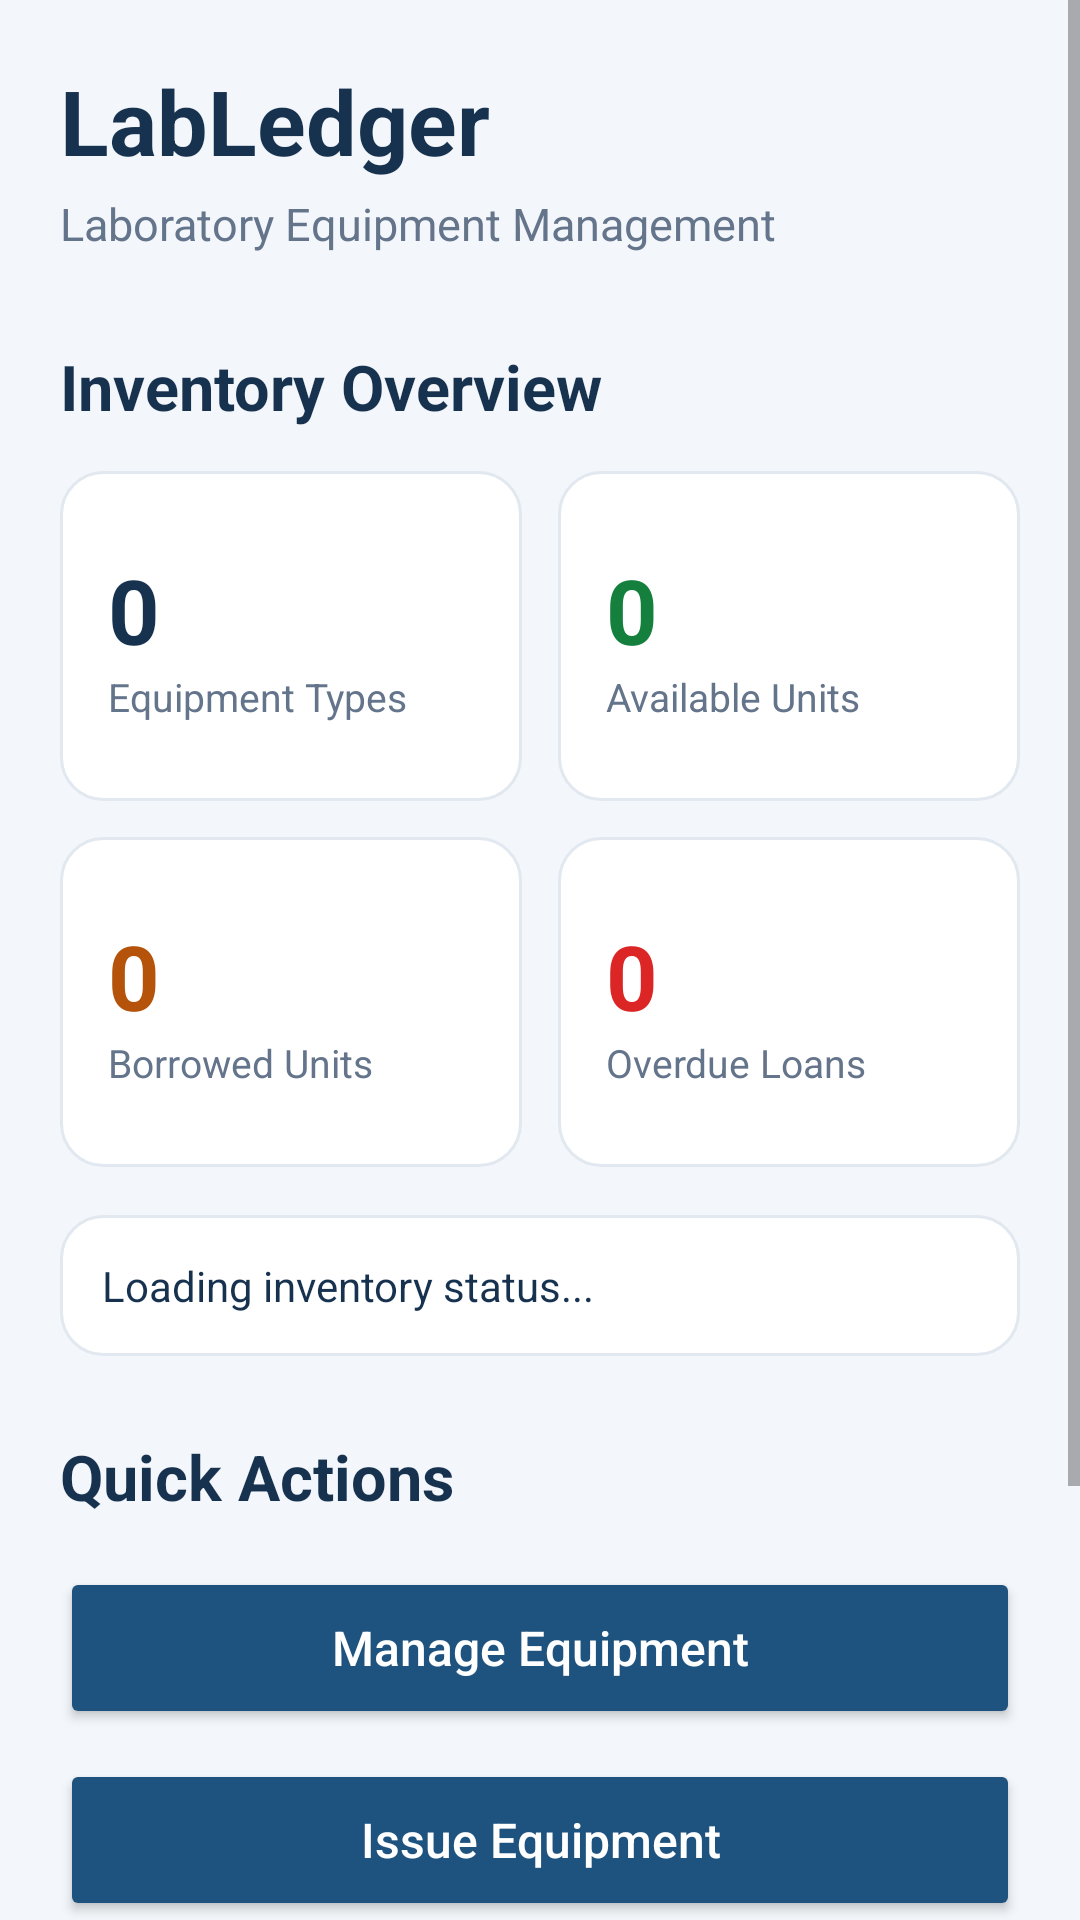

Produce the Android XML layout that renders to this screen, including the resource entries it uses.
<!-- AndroidManifest.xml: application theme Theme.LabLedger -->
<!-- res/layout/activity_main.xml -->
<?xml version="1.0" encoding="utf-8"?>
<ScrollView xmlns:android="http://schemas.android.com/apk/res/android"
    android:layout_width="match_parent"
    android:layout_height="match_parent"
    android:background="#F3F6FA"
    android:fillViewport="true">

    <LinearLayout
        android:layout_width="match_parent"
        android:layout_height="wrap_content"
        android:orientation="vertical"
        android:padding="20dp">

        <TextView
            android:layout_width="match_parent"
            android:layout_height="wrap_content"
            android:text="LabLedger"
            android:textColor="#17324F"
            android:textSize="30sp"
            android:textStyle="bold" />

        <TextView
            android:layout_width="match_parent"
            android:layout_height="wrap_content"
            android:layout_marginTop="4dp"
            android:text="Laboratory Equipment Management"
            android:textColor="#64748B"
            android:textSize="15sp" />

        <TextView
            android:layout_width="match_parent"
            android:layout_height="wrap_content"
            android:layout_marginTop="30dp"
            android:text="Inventory Overview"
            android:textColor="#17324F"
            android:textSize="21sp"
            android:textStyle="bold" />

        <LinearLayout
            android:layout_width="match_parent"
            android:layout_height="wrap_content"
            android:layout_marginTop="14dp"
            android:orientation="horizontal">

            <LinearLayout
                android:layout_width="0dp"
                android:layout_height="110dp"
                android:layout_weight="1"
                android:layout_marginEnd="6dp"
                android:background="@drawable/bg_stat_card"
                android:gravity="center_vertical"
                android:orientation="vertical"
                android:padding="16dp">

                <TextView
                    android:id="@+id/tvTotalEquipment"
                    android:layout_width="wrap_content"
                    android:layout_height="wrap_content"
                    android:text="0"
                    android:textColor="#17324F"
                    android:textSize="30sp"
                    android:textStyle="bold" />

                <TextView
                    android:layout_width="wrap_content"
                    android:layout_height="wrap_content"
                    android:text="Equipment Types"
                    android:textColor="#64748B"
                    android:textSize="13sp" />
            </LinearLayout>

            <LinearLayout
                android:layout_width="0dp"
                android:layout_height="110dp"
                android:layout_weight="1"
                android:layout_marginStart="6dp"
                android:background="@drawable/bg_stat_card"
                android:gravity="center_vertical"
                android:orientation="vertical"
                android:padding="16dp">

                <TextView
                    android:id="@+id/tvAvailable"
                    android:layout_width="wrap_content"
                    android:layout_height="wrap_content"
                    android:text="0"
                    android:textColor="#15803D"
                    android:textSize="30sp"
                    android:textStyle="bold" />

                <TextView
                    android:layout_width="wrap_content"
                    android:layout_height="wrap_content"
                    android:text="Available Units"
                    android:textColor="#64748B"
                    android:textSize="13sp" />
            </LinearLayout>
        </LinearLayout>

        <LinearLayout
            android:layout_width="match_parent"
            android:layout_height="wrap_content"
            android:layout_marginTop="12dp"
            android:orientation="horizontal">

            <LinearLayout
                android:layout_width="0dp"
                android:layout_height="110dp"
                android:layout_weight="1"
                android:layout_marginEnd="6dp"
                android:background="@drawable/bg_stat_card"
                android:gravity="center_vertical"
                android:orientation="vertical"
                android:padding="16dp">

                <TextView
                    android:id="@+id/tvBorrowed"
                    android:layout_width="wrap_content"
                    android:layout_height="wrap_content"
                    android:text="0"
                    android:textColor="#B45309"
                    android:textSize="30sp"
                    android:textStyle="bold" />

                <TextView
                    android:layout_width="wrap_content"
                    android:layout_height="wrap_content"
                    android:text="Borrowed Units"
                    android:textColor="#64748B"
                    android:textSize="13sp" />
            </LinearLayout>

            <LinearLayout
                android:layout_width="0dp"
                android:layout_height="110dp"
                android:layout_weight="1"
                android:layout_marginStart="6dp"
                android:background="@drawable/bg_stat_card"
                android:gravity="center_vertical"
                android:orientation="vertical"
                android:padding="16dp">

                <TextView
                    android:id="@+id/tvOverdue"
                    android:layout_width="wrap_content"
                    android:layout_height="wrap_content"
                    android:text="0"
                    android:textColor="#DC2626"
                    android:textSize="30sp"
                    android:textStyle="bold" />

                <TextView
                    android:layout_width="wrap_content"
                    android:layout_height="wrap_content"
                    android:text="Overdue Loans"
                    android:textColor="#64748B"
                    android:textSize="13sp" />
            </LinearLayout>
        </LinearLayout>

        
        <TextView
            android:id="@+id/tvDashboardHint"
            android:layout_width="match_parent"
            android:layout_height="wrap_content"
            android:layout_marginTop="16dp"
            android:background="@drawable/bg_stat_card"
            android:padding="14dp"
            android:text="Loading inventory status..."
            android:textColor="#17324F"
            android:textSize="14sp" />

        <TextView
            android:layout_width="match_parent"
            android:layout_height="wrap_content"
            android:layout_marginTop="26dp"
            android:text="Quick Actions"
            android:textColor="#17324F"
            android:textSize="21sp"
            android:textStyle="bold" />

        <Button
            android:id="@+id/btnEquipment"
            android:layout_width="match_parent"
            android:layout_height="54dp"
            android:layout_marginTop="16dp"
            android:backgroundTint="#1E527F"
            android:text="Manage Equipment"
            android:textAllCaps="false"
            android:textColor="#FFFFFF"
            android:textSize="16sp" />

        <Button
            android:id="@+id/btnIssue"
            android:layout_width="match_parent"
            android:layout_height="54dp"
            android:layout_marginTop="10dp"
            android:backgroundTint="#1E527F"
            android:text="Issue Equipment"
            android:textAllCaps="false"
            android:textColor="#FFFFFF"
            android:textSize="16sp" />

        <Button
            android:id="@+id/btnLoans"
            android:layout_width="match_parent"
            android:layout_height="54dp"
            android:layout_marginTop="10dp"
            android:backgroundTint="#1E527F"
            android:text="Loans and History"
            android:textAllCaps="false"
            android:textColor="#FFFFFF"
            android:textSize="16sp" />

        <Button
            android:id="@+id/btnHelpAbout"
            android:layout_width="match_parent"
            android:layout_height="48dp"
            android:layout_marginTop="14dp"
            android:backgroundTint="#64748B"
            android:text="Help &amp; About"
            android:textAllCaps="false"
            android:textColor="#FFFFFF"
            android:textSize="15sp" />

        <TextView
            android:layout_width="match_parent"
            android:layout_height="wrap_content"
            android:layout_marginTop="24dp"
            android:gravity="center"
            android:text="Offline Laboratory Management System"
            android:textColor="#64748B"
            android:textSize="12sp" />

    </LinearLayout>
</ScrollView>
<!-- resources referenced by this layout -->
<resources>
  <!-- drawable bg_stat_card (drawable) -->
  <?xml version="1.0" encoding="utf-8"?>
  <shape xmlns:android="http://schemas.android.com/apk/res/android"
      android:shape="rectangle">
  
      <solid android:color="#FFFFFF" />
  
      <corners android:radius="14dp" />
  
      <stroke
          android:width="1dp"
          android:color="#E1E8F0" />
  
  </shape>
  <style name="Theme.LabLedger" parent="Theme.MaterialComponents.DayNight.DarkActionBar">
          
          <item name="colorPrimary">@color/purple_500</item>
          <item name="colorPrimaryVariant">@color/purple_700</item>
          <item name="colorOnPrimary">@color/white</item>
          
          <item name="colorSecondary">@color/teal_200</item>
          <item name="colorSecondaryVariant">@color/teal_700</item>
          <item name="colorOnSecondary">@color/black</item>
          
          <item name="android:statusBarColor" tools:targetApi="l">?attr/colorPrimaryVariant</item>
          
      </style>
  <!-- not gathered from this repository: default colours our renderer supplied (Android Studio template values) -->
  <color name="purple_500">#FF6200EE</color>
  <color name="purple_700">#FF3700B3</color>
  <color name="teal_200">#FF03DAC5</color>
  <color name="teal_700">#FF018786</color>
  <color name="black">#FF000000</color>
  <color name="white">#FFFFFFFF</color>
</resources>
